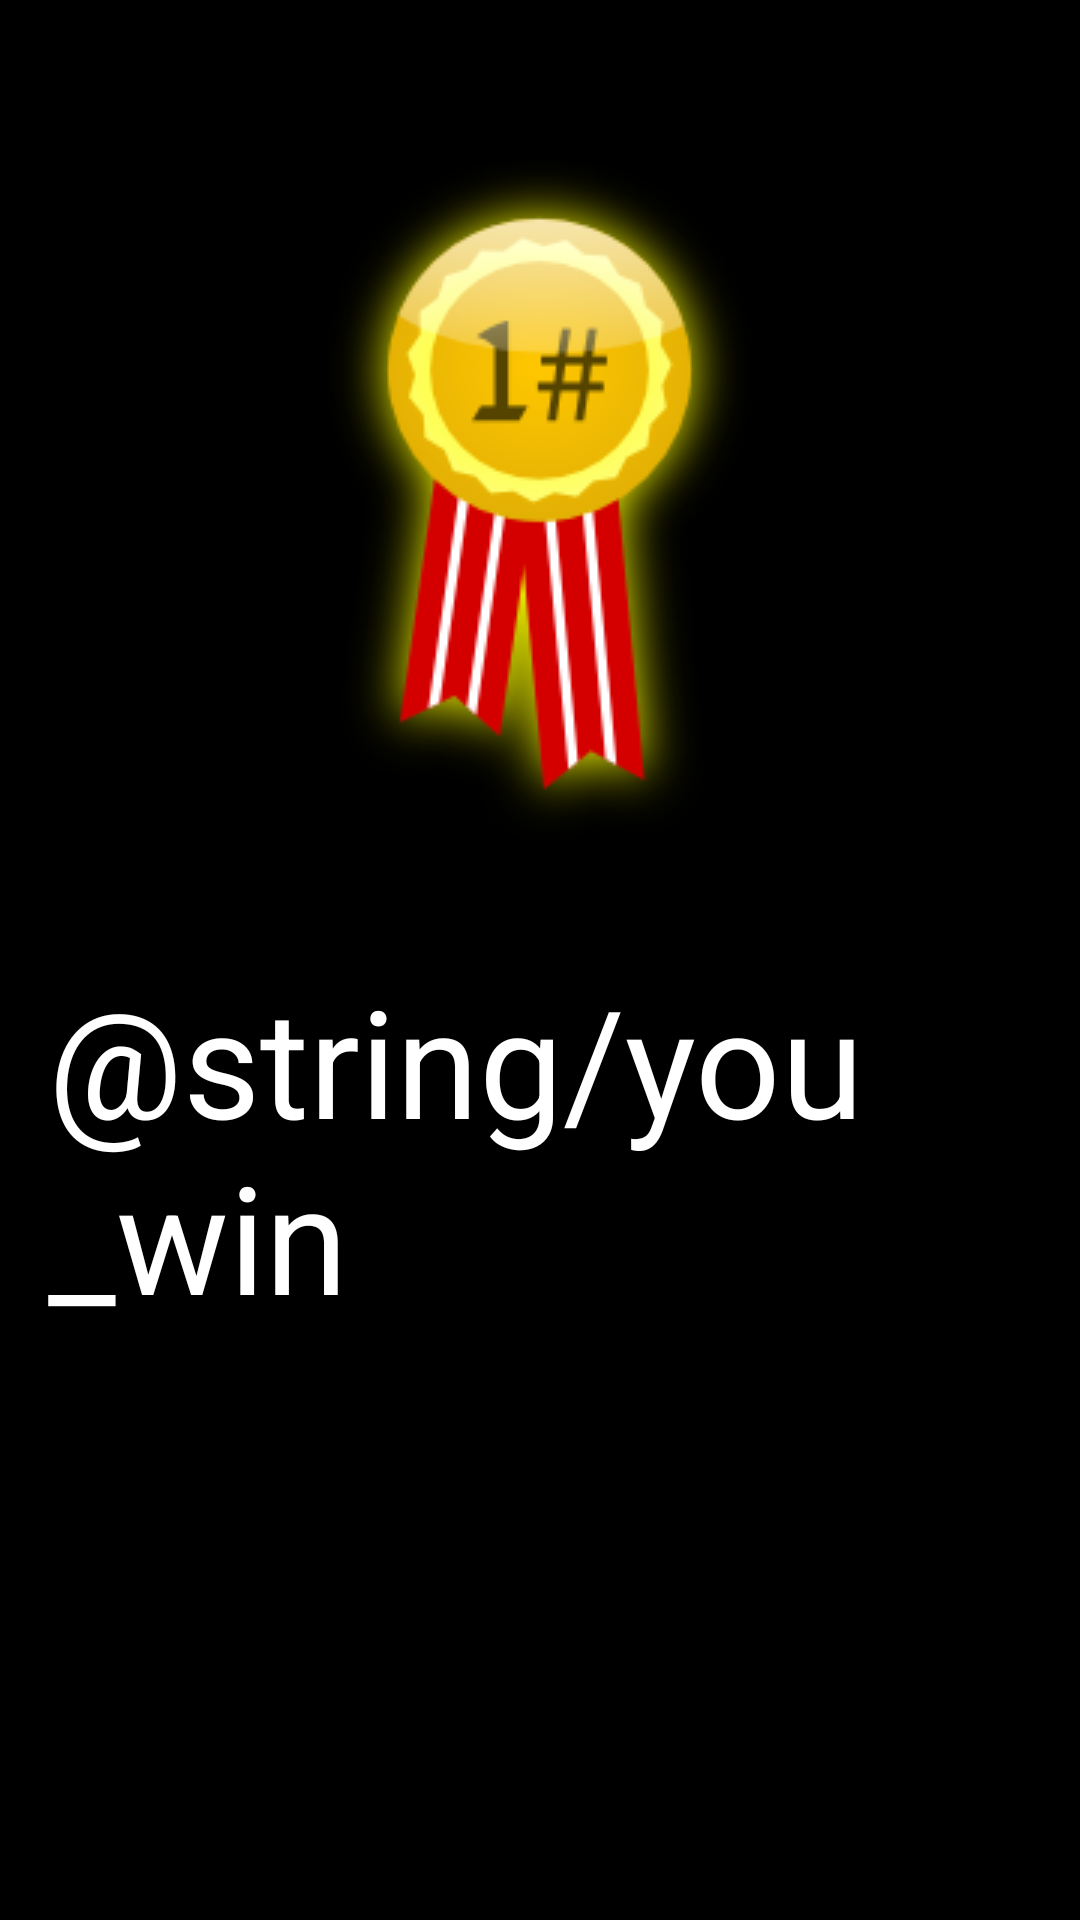

Reconstruct the res/layout file that produces this screen, plus the resources it refers to.
<!-- AndroidManifest.xml: application theme AppTheme -->
<!-- res/layout/activity_win.xml -->
<LinearLayout xmlns:android="http://schemas.android.com/apk/res/android"
    xmlns:tools="http://schemas.android.com/tools" android:layout_width="match_parent"
    android:layout_height="match_parent" android:paddingLeft="@dimen/activity_horizontal_margin"
    android:paddingRight="@dimen/activity_horizontal_margin"
    android:paddingTop="@dimen/activity_vertical_margin"
    android:paddingBottom="@dimen/activity_vertical_margin"
    android:orientation="vertical"
    android:background="@android:color/black"
    tools:context="com.giog.gioniusgeneration.activities.WinActivity">

    <ImageView
        android:id="@+id/imPrize"
        android:layout_width="wrap_content"
        android:layout_height="match_parent"
        android:layout_weight="0.5"
        android:layout_gravity="center"
        android:src="@drawable/im_prize"/>
    <TextView
        android:layout_below="@id/imPrize"
        android:textSize="50sp"
        android:layout_width="wrap_content"
        android:layout_height="match_parent"
        android:layout_weight="0.5"
        android:layout_gravity="center"
        android:textColor="@android:color/white"
        android:text="@string/you_win"/>

</LinearLayout>
<!-- resources referenced by this layout -->
<resources>
  <dimen name="activity_horizontal_margin">16dp</dimen>
  <dimen name="activity_vertical_margin">16dp</dimen>
  <!-- drawable im_prize: png bitmap (drawable, 18213 bytes) -->
  <string name="you_win">Ganaste!</string>
  <style name="AppTheme" parent="Theme.AppCompat.Light.DarkActionBar">
          
      </style>
</resources>
